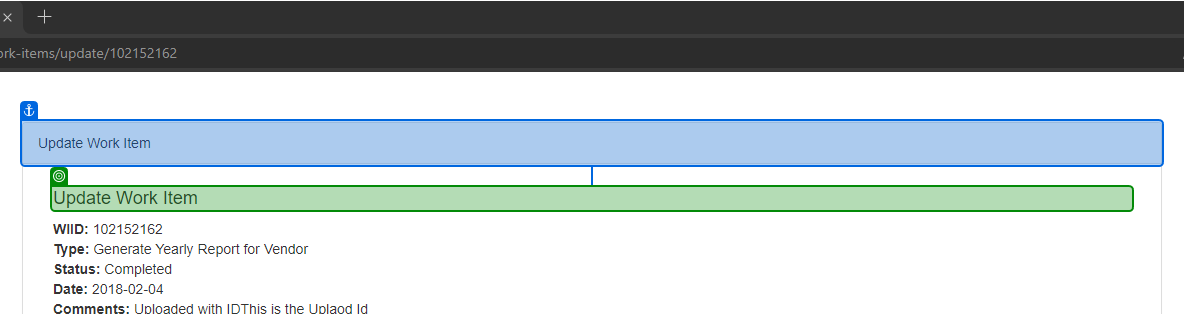
Task: This process generates the yearly report for the current year for the work items of type WI4.
Workflow: ACME_UpdateWorkItem_TestCase

Step 1: check the heading in window 'ACME System 1' (msedge.exe)
